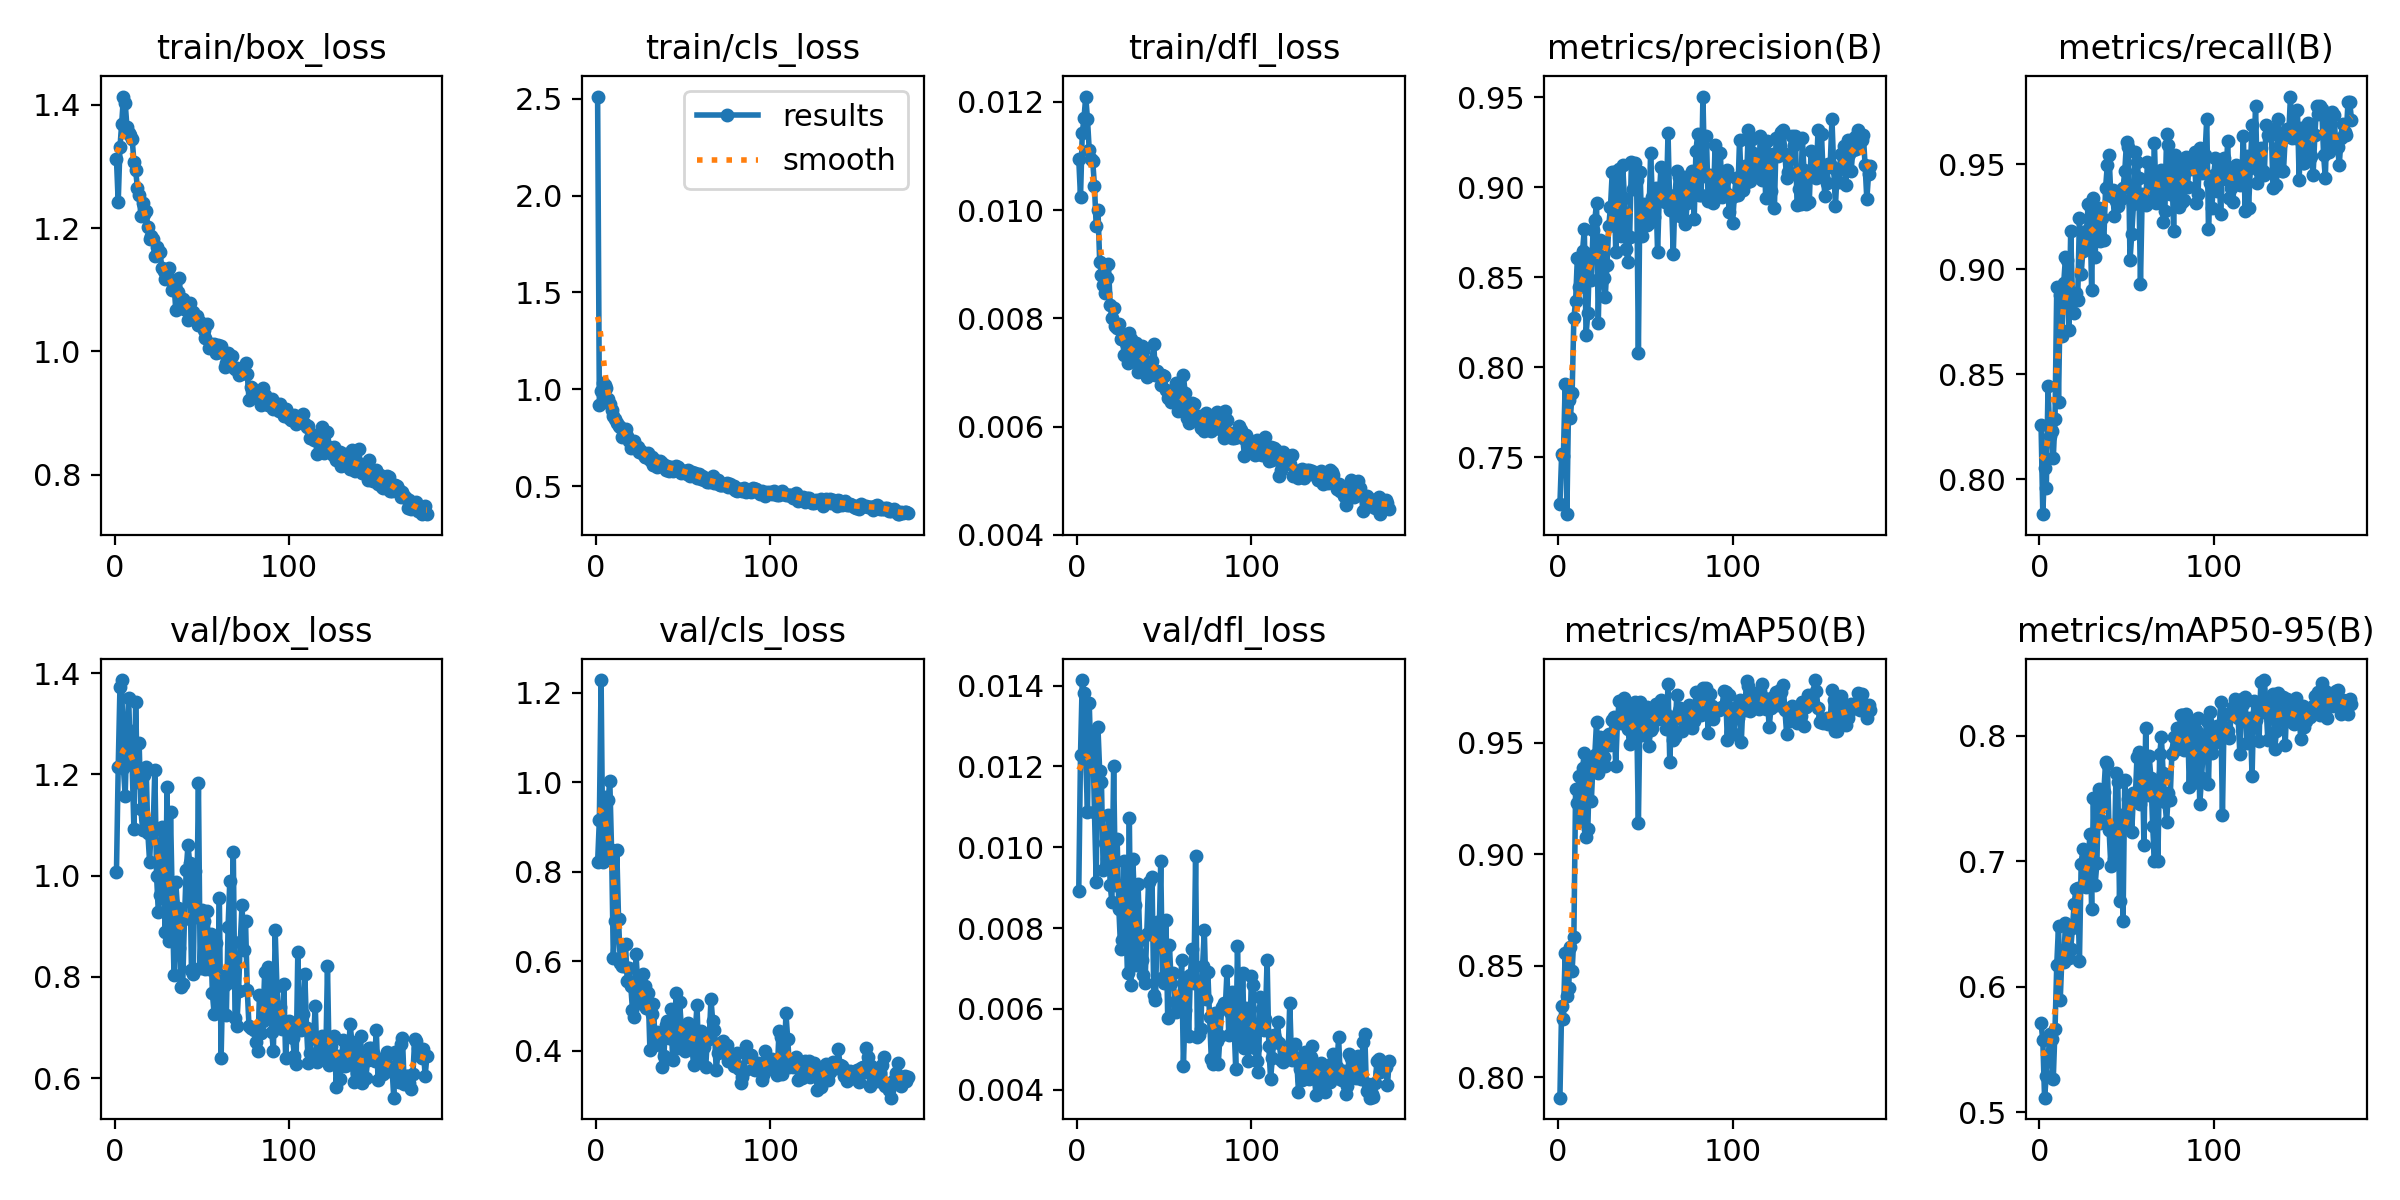

Source data for this figure (header and first rows):
epoch, time, train/box_loss, train/cls_loss, train/dfl_loss, metrics/precision(B), metrics/recall(B), metrics/mAP50(B), metrics/mAP50-95(B), val/box_loss, val/cls_loss, val/dfl_loss, lr/pg0, lr/pg1, lr/pg2, lr/pg3, lr/pg4, lr/pg5, lr/pg6, lr/pg7
1, 53.78, 1.311, 2.511, 0.01094, 0.7239, 0.8257, 0.7908, 0.5709, 1.008, 0.8215, 0.00892, 0.009938, 0.003313, 0.009938, 0.003313, 0.009938, 0.003313, 0.009938, 0.003313
2, 97.3, 1.241, 0.9192, 0.01024, 0.7516, 0.7834, 0.8319, 0.5572, 1.214, 0.9159, 0.01229, 0.01987, 0.006624, 0.01987, 0.006624, 0.01987, 0.006624, 0.01987, 0.006624
3, 138.4, 1.331, 0.9929, 0.01142, 0.7509, 0.8053, 0.8261, 0.5114, 1.372, 1.229, 0.01414, 0.02974, 0.009913, 0.02974, 0.009913, 0.02974, 0.009913, 0.02974, 0.009913
4, 178.5, 1.369, 1.031, 0.0117, 0.7906, 0.7959, 0.8559, 0.5286, 1.386, 0.8214, 0.01381, 0.0297, 0.009901, 0.0297, 0.009901, 0.0297, 0.009901, 0.0297, 0.009901
5, 218.5, 1.413, 1.021, 0.0121, 0.7184, 0.8446, 0.8363, 0.5414, 1.212, 0.967, 0.01216, 0.0296, 0.009868, 0.0296, 0.009868, 0.0296, 0.009868, 0.0296, 0.009868
6, 259, 1.403, 1.006, 0.01168, 0.7817, 0.8206, 0.8399, 0.5622, 1.157, 0.8269, 0.01087, 0.0295, 0.009835, 0.0295, 0.009835, 0.0295, 0.009835, 0.0295, 0.009835
7, 298.9, 1.364, 0.9474, 0.01111, 0.7718, 0.8229, 0.8585, 0.5586, 1.29, 0.9601, 0.01358, 0.02941, 0.009802, 0.02941, 0.009802, 0.02941, 0.009802, 0.02941, 0.009802
8, 338.9, 1.354, 0.9241, 0.01095, 0.7857, 0.8101, 0.8476, 0.5266, 1.351, 1.003, 0.01211, 0.02931, 0.009769, 0.02931, 0.009769, 0.02931, 0.009769, 0.02931, 0.009769
9, 378.7, 1.351, 0.8945, 0.01091, 0.8274, 0.8289, 0.863, 0.5662, 1.227, 0.8492, 0.0128, 0.02921, 0.009736, 0.02921, 0.009736, 0.02921, 0.009736, 0.02921, 0.009736
10, 418.9, 1.344, 0.8615, 0.01045, 0.8369, 0.8917, 0.9292, 0.6175, 1.219, 0.6085, 0.01088, 0.02911, 0.009703, 0.02911, 0.009703, 0.02911, 0.009703, 0.02911, 0.009703
11, 458.9, 1.308, 0.8448, 0.0097, 0.8609, 0.8367, 0.9231, 0.6486, 1.092, 0.691, 0.00915, 0.02901, 0.00967, 0.02901, 0.00967, 0.02901, 0.00967, 0.02901, 0.00967
12, 498.6, 1.293, 0.8268, 0.01001, 0.8446, 0.8875, 0.9351, 0.5897, 1.343, 0.8478, 0.01297, 0.02891, 0.009637, 0.02891, 0.009637, 0.02891, 0.009637, 0.02891, 0.009637
13, 538.7, 1.266, 0.8094, 0.00905, 0.8534, 0.8681, 0.9148, 0.625, 1.185, 0.6951, 0.01188, 0.02881, 0.009604, 0.02881, 0.009604, 0.02881, 0.009604, 0.02881, 0.009604
14, 578.5, 1.253, 0.8043, 0.00881, 0.8648, 0.8935, 0.9386, 0.6196, 1.263, 0.5961, 0.01161, 0.02871, 0.009571, 0.02871, 0.009571, 0.02871, 0.009571, 0.02871, 0.009571
15, 618.6, 1.22, 0.7546, 0.00861, 0.8766, 0.9058, 0.9455, 0.6509, 1.131, 0.5897, 0.00944, 0.02861, 0.009538, 0.02861, 0.009538, 0.02861, 0.009538, 0.02861, 0.009538
16, 658.6, 1.241, 0.7701, 0.00846, 0.8179, 0.9042, 0.9076, 0.6475, 1.09, 0.5898, 0.01011, 0.02851, 0.009505, 0.02851, 0.009505, 0.02851, 0.009505, 0.02851, 0.009505
17, 698.9, 1.223, 0.7966, 0.00874, 0.83, 0.8713, 0.9113, 0.6228, 1.199, 0.638, 0.00971, 0.02842, 0.009472, 0.02842, 0.009472, 0.02842, 0.009472, 0.02842, 0.009472
18, 739.4, 1.227, 0.7599, 0.009, 0.863, 0.9184, 0.9413, 0.6298, 1.215, 0.5553, 0.0108, 0.02832, 0.009439, 0.02832, 0.009439, 0.02832, 0.009439, 0.02832, 0.009439
19, 779.2, 1.202, 0.7328, 0.00825, 0.8482, 0.8861, 0.9236, 0.647, 1.084, 0.5844, 0.00907, 0.02822, 0.009406, 0.02822, 0.009406, 0.02822, 0.009406, 0.02822, 0.009406
20, 819.3, 1.182, 0.6991, 0.00801, 0.8761, 0.8791, 0.9408, 0.6663, 1.028, 0.5456, 0.00864, 0.02812, 0.009373, 0.02812, 0.009373, 0.02812, 0.009373, 0.02812, 0.009373
21, 859.1, 1.187, 0.708, 0.00819, 0.8816, 0.8887, 0.9444, 0.6778, 1.103, 0.4915, 0.01201, 0.02802, 0.00934, 0.02802, 0.00934, 0.02802, 0.00934, 0.02802, 0.00934
22, 899.2, 1.182, 0.7312, 0.00786, 0.8915, 0.8854, 0.9592, 0.6787, 1.089, 0.4753, 0.00907, 0.02792, 0.009307, 0.02792, 0.009307, 0.02792, 0.009307, 0.02792, 0.009307
23, 939.2, 1.155, 0.6951, 0.00783, 0.8246, 0.9246, 0.9364, 0.6204, 1.209, 0.6173, 0.01021, 0.02782, 0.009274, 0.02782, 0.009274, 0.02782, 0.009274, 0.02782, 0.009274
24, 979, 1.17, 0.7029, 0.0079, 0.8709, 0.898, 0.9526, 0.698, 0.9995, 0.5502, 0.00846, 0.02772, 0.009241, 0.02772, 0.009241, 0.02772, 0.009241, 0.02772, 0.009241
25, 1019, 1.159, 0.6771, 0.00762, 0.8611, 0.909, 0.9429, 0.7094, 0.929, 0.5061, 0.00749, 0.02762, 0.009208, 0.02762, 0.009208, 0.02762, 0.009208, 0.02762, 0.009208
26, 1059, 1.161, 0.6831, 0.00763, 0.8496, 0.9137, 0.9436, 0.7006, 0.9614, 0.5239, 0.00771, 0.02753, 0.009175, 0.02753, 0.009175, 0.02753, 0.009175, 0.02753, 0.009175
27, 1100, 1.135, 0.6653, 0.00733, 0.8393, 0.918, 0.9394, 0.6797, 1.096, 0.5716, 0.00965, 0.02743, 0.009142, 0.02743, 0.009142, 0.02743, 0.009142, 0.02743, 0.009142
28, 1139, 1.13, 0.6525, 0.00754, 0.8569, 0.9309, 0.9531, 0.6964, 1.038, 0.5453, 0.008, 0.02733, 0.009109, 0.02733, 0.009109, 0.02733, 0.009109, 0.02733, 0.009109
29, 1179, 1.117, 0.652, 0.00718, 0.8784, 0.9301, 0.9537, 0.7219, 0.8886, 0.4968, 0.00689, 0.02723, 0.009076, 0.02723, 0.009076, 0.02723, 0.009076, 0.02723, 0.009076
30, 1219, 1.128, 0.6689, 0.00773, 0.8891, 0.8901, 0.9488, 0.6619, 1.175, 0.5296, 0.01072, 0.02713, 0.009043, 0.02713, 0.009043, 0.02713, 0.009043, 0.02713, 0.009043
31, 1259, 1.135, 0.6363, 0.00761, 0.9083, 0.9341, 0.9602, 0.7505, 0.8701, 0.4013, 0.00659, 0.02703, 0.00901, 0.02703, 0.00901, 0.02703, 0.00901, 0.02703, 0.00901
32, 1300, 1.116, 0.6519, 0.00732, 0.9087, 0.9058, 0.9616, 0.6812, 1.126, 0.4827, 0.00972, 0.02693, 0.008977, 0.02693, 0.008977, 0.02693, 0.008977, 0.02693, 0.008977
33, 1340, 1.1, 0.6082, 0.00721, 0.8641, 0.928, 0.9396, 0.6983, 0.9509, 0.5042, 0.00857, 0.02683, 0.008944, 0.02683, 0.008944, 0.02683, 0.008944, 0.02683, 0.008944
34, 1379, 1.11, 0.6368, 0.00754, 0.8902, 0.9294, 0.9598, 0.7575, 0.8034, 0.4134, 0.00709, 0.02673, 0.008911, 0.02673, 0.008911, 0.02673, 0.008911, 0.02673, 0.008911
35, 1420, 1.068, 0.5996, 0.007, 0.9099, 0.9137, 0.9688, 0.7307, 0.9879, 0.4415, 0.0091, 0.02663, 0.008878, 0.02663, 0.008878, 0.02663, 0.008878, 0.02663, 0.008878
36, 1460, 1.096, 0.6209, 0.00746, 0.8728, 0.9246, 0.9587, 0.7318, 0.9355, 0.432, 0.0077, 0.02653, 0.008845, 0.02653, 0.008845, 0.02653, 0.008845, 0.02653, 0.008845
37, 1500, 1.118, 0.6314, 0.00749, 0.9122, 0.9138, 0.9602, 0.755, 0.8578, 0.4194, 0.0072, 0.02644, 0.008812, 0.02644, 0.008812, 0.02644, 0.008812, 0.02644, 0.008812
38, 1540, 1.081, 0.6193, 0.0074, 0.894, 0.9388, 0.9698, 0.7793, 0.7801, 0.3635, 0.00684, 0.02634, 0.008779, 0.02634, 0.008779, 0.02634, 0.008779, 0.02634, 0.008779
39, 1580, 1.085, 0.6086, 0.00712, 0.8659, 0.9498, 0.9673, 0.7773, 0.7865, 0.3897, 0.00664, 0.02624, 0.008746, 0.02624, 0.008746, 0.02624, 0.008746, 0.02624, 0.008746
40, 1619, 1.07, 0.584, 0.00692, 0.8586, 0.9545, 0.9559, 0.725, 0.9153, 0.458, 0.00786, 0.02614, 0.008713, 0.02614, 0.008713, 0.02614, 0.008713, 0.02614, 0.008713
41, 1659, 1.078, 0.6042, 0.00717, 0.8725, 0.9349, 0.9494, 0.6965, 1.011, 0.4671, 0.00913, 0.02604, 0.00868, 0.02604, 0.00868, 0.02604, 0.00868, 0.02604, 0.00868
42, 1699, 1.051, 0.5797, 0.00697, 0.9143, 0.9379, 0.9673, 0.6974, 1.06, 0.4292, 0.00786, 0.02594, 0.008647, 0.02594, 0.008647, 0.02594, 0.008647, 0.02594, 0.008647
43, 1739, 1.078, 0.5999, 0.00722, 0.8993, 0.9255, 0.9524, 0.7014, 1.026, 0.4925, 0.00926, 0.02584, 0.008614, 0.02584, 0.008614, 0.02584, 0.008614, 0.02584, 0.008614
44, 1779, 1.066, 0.5798, 0.00752, 0.9138, 0.9325, 0.9683, 0.7707, 0.8138, 0.3804, 0.00635, 0.02574, 0.008581, 0.02574, 0.008581, 0.02574, 0.008581, 0.02574, 0.008581
45, 1819, 1.065, 0.5819, 0.00696, 0.9039, 0.9303, 0.9619, 0.7635, 0.8056, 0.424, 0.00622, 0.02564, 0.008548, 0.02564, 0.008548, 0.02564, 0.008548, 0.02564, 0.008548
46, 1859, 1.056, 0.6046, 0.00702, 0.8078, 0.9341, 0.914, 0.6685, 1.009, 0.5303, 0.00816, 0.02555, 0.008515, 0.02555, 0.008515, 0.02555, 0.008515, 0.02555, 0.008515
47, 1900, 1.058, 0.5989, 0.00695, 0.9083, 0.9335, 0.9683, 0.7366, 0.9185, 0.4057, 0.00763, 0.02545, 0.008482, 0.02545, 0.008482, 0.02545, 0.008482, 0.02545, 0.008482
48, 1940, 1.043, 0.5754, 0.00677, 0.8731, 0.9388, 0.9535, 0.6521, 1.183, 0.5101, 0.00965, 0.02535, 0.008449, 0.02535, 0.008449, 0.02535, 0.008449, 0.02535, 0.008449
49, 1980, 1.047, 0.5696, 0.00695, 0.891, 0.9466, 0.9632, 0.7649, 0.8184, 0.4552, 0.00677, 0.02525, 0.008416, 0.02525, 0.008416, 0.02525, 0.008416, 0.02525, 0.008416
50, 2020, 1.044, 0.5788, 0.00694, 0.8886, 0.9607, 0.9575, 0.7277, 0.9323, 0.4279, 0.00663, 0.02515, 0.008383, 0.02515, 0.008383, 0.02515, 0.008383, 0.02515, 0.008383
51, 2059, 1.035, 0.5803, 0.00667, 0.879, 0.9583, 0.966, 0.7499, 0.9113, 0.4005, 0.00819, 0.02505, 0.00835, 0.02505, 0.00835, 0.02505, 0.00835, 0.02505, 0.00835
52, 2100, 1.021, 0.5625, 0.00653, 0.8802, 0.9042, 0.9486, 0.7497, 0.8152, 0.4578, 0.00577, 0.02495, 0.008317, 0.02495, 0.008317, 0.02495, 0.008317, 0.02495, 0.008317
53, 2140, 1.045, 0.5851, 0.00657, 0.9193, 0.9168, 0.9556, 0.7232, 0.9312, 0.463, 0.00757, 0.02485, 0.008284, 0.02485, 0.008284, 0.02485, 0.008284, 0.02485, 0.008284
54, 2180, 1.006, 0.5502, 0.00645, 0.8947, 0.9309, 0.9565, 0.7542, 0.8157, 0.4154, 0.00665, 0.02475, 0.008251, 0.02475, 0.008251, 0.02475, 0.008251, 0.02475, 0.008251
55, 2219, 1.011, 0.5703, 0.00654, 0.8833, 0.956, 0.9638, 0.7492, 0.8844, 0.4153, 0.00688, 0.02465, 0.008218, 0.02465, 0.008218, 0.02465, 0.008218, 0.02465, 0.008218
56, 2259, 1.011, 0.5517, 0.00655, 0.8994, 0.9513, 0.9672, 0.7828, 0.7679, 0.3696, 0.00617, 0.02456, 0.008185, 0.02456, 0.008185, 0.02456, 0.008185, 0.02456, 0.008185
57, 2299, 1.013, 0.568, 0.00681, 0.8639, 0.9435, 0.9605, 0.7874, 0.7279, 0.4439, 0.00592, 0.02446, 0.008152, 0.02446, 0.008152, 0.02446, 0.008152, 0.02446, 0.008152
58, 2339, 0.9972, 0.5399, 0.00628, 0.896, 0.893, 0.9633, 0.7453, 0.8667, 0.5023, 0.0063, 0.02436, 0.008119, 0.02436, 0.008119, 0.02436, 0.008119, 0.02436, 0.008119
59, 2379, 1.011, 0.5618, 0.00672, 0.9115, 0.9356, 0.9693, 0.7834, 0.7481, 0.381, 0.00616, 0.02426, 0.008086, 0.02426, 0.008086, 0.02426, 0.008086, 0.02426, 0.008086
60, 2419, 0.9994, 0.5366, 0.00637, 0.8973, 0.9331, 0.9607, 0.7129, 0.9567, 0.4455, 0.0072, 0.02416, 0.008053, 0.02416, 0.008053, 0.02416, 0.008053, 0.02416, 0.008053
... 119 more rows
